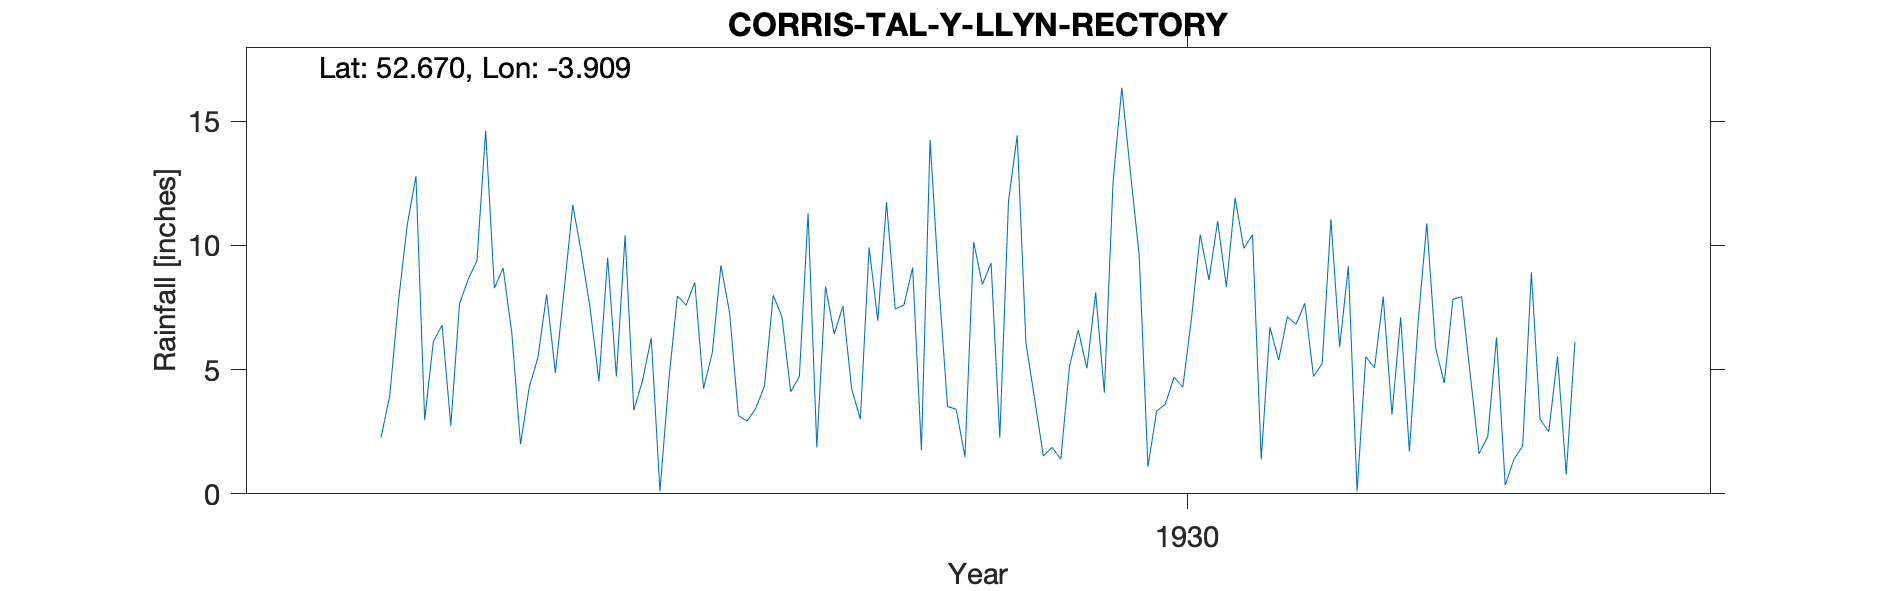

The file beside this chart, header and first rows:
CORRIS-TAL-Y-LLYN-RECTORY, , , , , , , , , , , , , , , , , , , , , 
Grid ref, SH710097, Long, -3.909, Lat, 52.67, Elevation, 280, ft., , , , , , , , , , , , , 
Station no, 4341, , , , , , , , , , , , , , , , , , , , 
, 1920, 1921, 1922, 1923, 1924, 1925, 1926, 1927, 1928, 1929, 1930, 1931, 1932, 1933, 1934, 1935, 1936, 1937, 1938, 1939, 1940
January, , , , 10.82, 6.48, 4.72, 9.2, 8.35, 14.25, 3.81, 9.6, 9.88, 9.17, 7.83, 5.53, , , , , , 
February, , , , 12.79, 1.99, 10.41, 7.27, 6.43, 8.45, 1.52, 1.09, 10.43, 0.11, 7.94, 0.78, , , , , , 
March, , , , 2.98, 4.29, 3.37, 3.15, 7.56, 3.52, 1.87, 3.33, 1.39, 5.52, 4.75, 6.1, , , , , , 
April, , , , 6.13, 5.49, 4.55, 2.93, 4.22, 3.4, 1.4, 3.61, 6.71, 5.07, 1.61, , , , , , , 
May, , , , 6.79, 8.03, 6.27, 3.44, 3.01, 1.49, 5.13, 4.7, 5.38, 7.94, 2.31, , , , , , , 
June, , , , 2.74, 4.87, 0.1, 4.35, 9.92, 10.14, 6.6, 4.29, 7.13, 3.19, 6.3, , , , , , , 
July, , , , 7.65, 8.18, 4.49, 8, 6.97, 8.43, 5.05, 7.07, 6.82, 7.1, 0.35, , , , , , , 
August, , , , 8.64, 11.63, 7.97, 7.13, 11.75, 9.29, 8.1, 10.44, 7.67, 1.71, 1.39, , , , , , , 
September, , , , 9.38, 9.66, 7.59, 4.11, 7.44, 2.26, 4.07, 8.61, 4.72, 6.9, 1.92, , , , , , , 
October, , , 2.27, 14.62, 7.44, 8.51, 4.72, 7.6, 11.79, 12.57, 10.98, 5.25, 10.89, 8.91, , , , , , , 
November, , , 3.96, 8.28, 4.53, 4.24, 11.3, 9.11, 14.43, 16.35, 8.33, 11.06, 5.9, 3, , , , , , , 
December, , , 7.77, 9.09, 9.51, 5.67, 1.87, 1.75, 6.07, 12.91, 11.92, 5.91, 4.46, 2.5, , , , , , , 
Total, , , , 99.91, 82.1, 67.89, 67.47, 84.11, 93.52, 79.38, 83.97, 82.35, 67.96, 48.81, , , , , , , 
NGR is the Old Rectory to Tal-y-llyn. Al…, , , , , , , , , , , , , , , , , , , , , 
